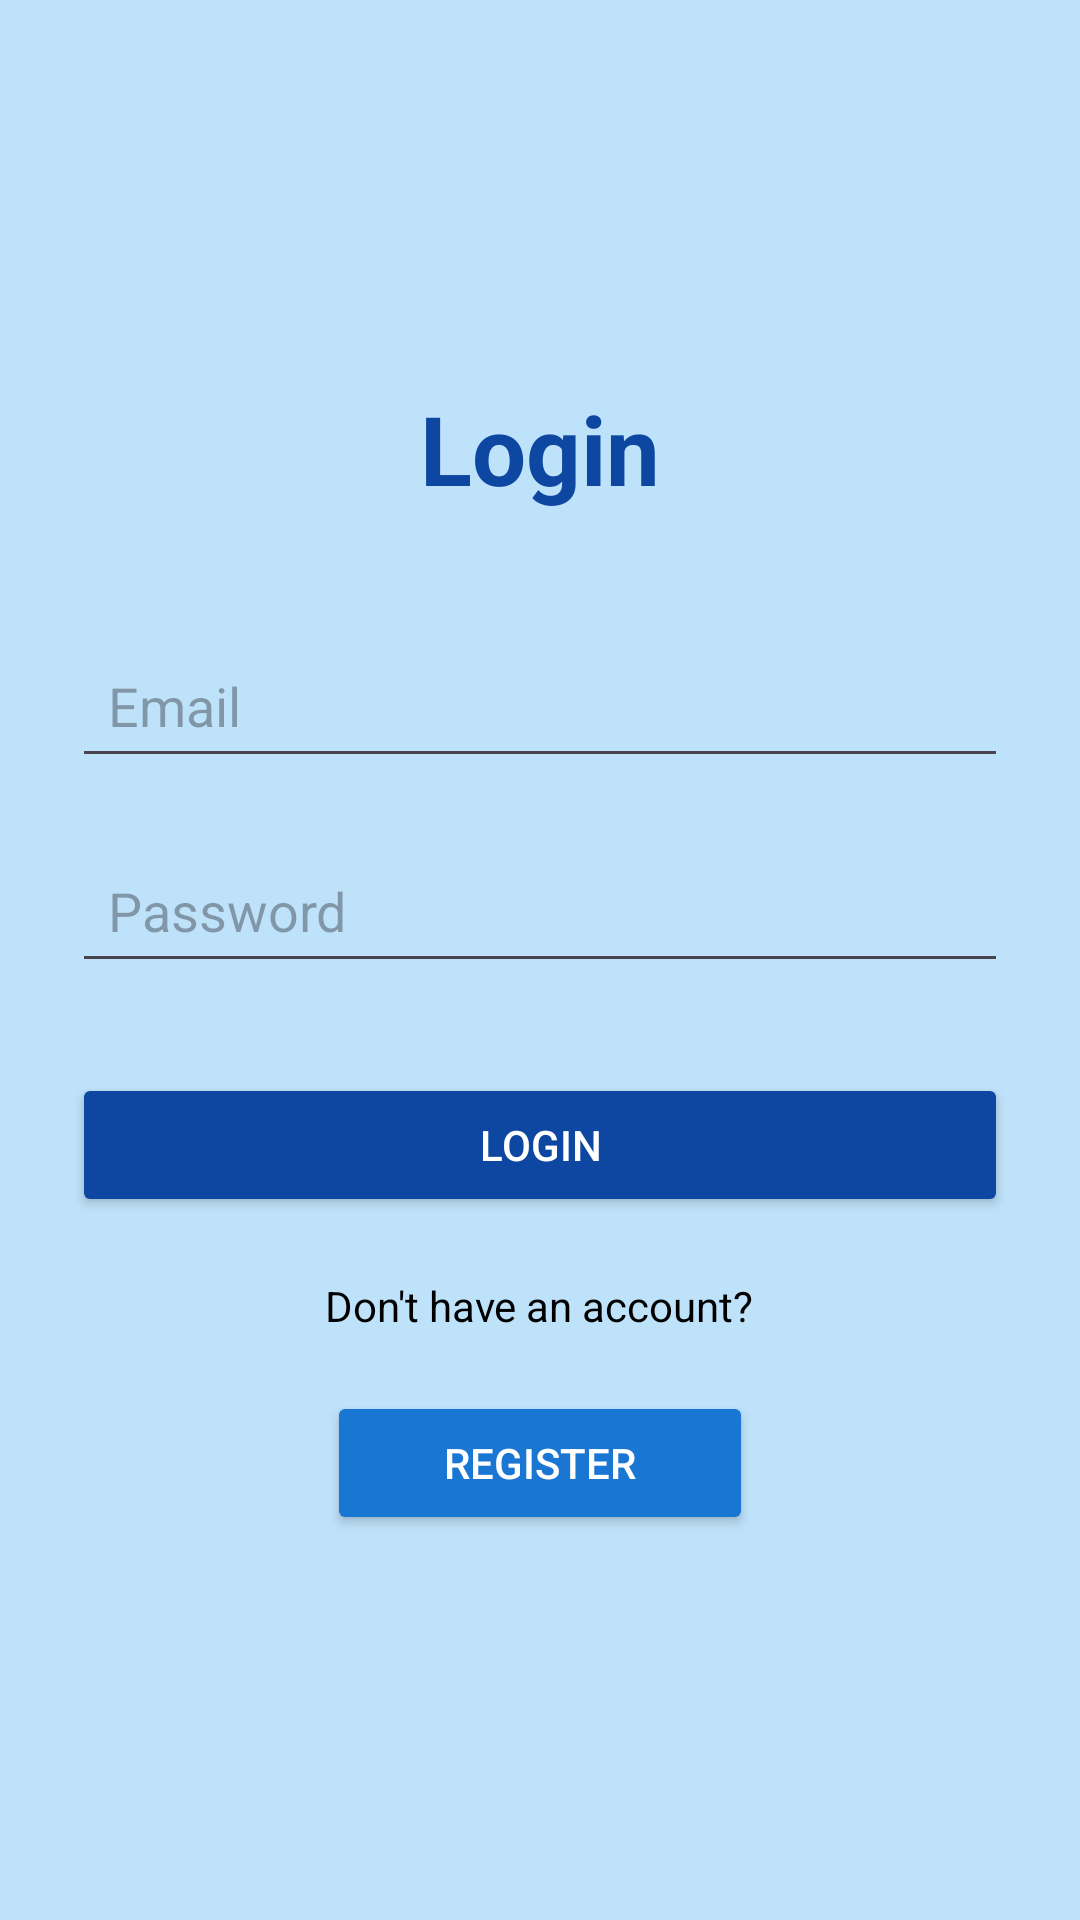

Reconstruct the res/layout file that produces this screen, plus the resources it refers to.
<!-- AndroidManifest.xml: application theme Theme.Job_portal -->
<!-- res/layout/activity_login.xml -->
<?xml version="1.0" encoding="utf-8"?>
<LinearLayout xmlns:android="http://schemas.android.com/apk/res/android"
    android:orientation="vertical"
    android:padding="24dp"
    android:gravity="center"
    android:layout_width="match_parent"
    android:layout_height="match_parent"
    android:background="#BEE2FA">

    <TextView
        android:id="@+id/loginTitle"
        android:text="Login"
        android:textColor="#0D47A1"
        android:textSize="32sp"
        android:textStyle="bold"
        android:layout_marginBottom="40dp"
        android:layout_width="wrap_content"
        android:layout_height="wrap_content" />

    <EditText
        android:id="@+id/emailEditText"
        android:hint="Email"
        android:inputType="textEmailAddress"
        android:layout_width="match_parent"
        android:layout_height="wrap_content"
        android:padding="12dp"
        android:layout_marginBottom="20dp"
        android:contentDescription="Enter email" />

    <EditText
        android:id="@+id/passwordEditText"
        android:hint="Password"
        android:inputType="textPassword"
        android:layout_width="match_parent"
        android:layout_height="wrap_content"
        android:padding="12dp"
        android:layout_marginBottom="30dp"
        android:contentDescription="Enter password" />

    <Button
        android:id="@+id/loginButton"
        android:layout_width="match_parent"
        android:layout_height="wrap_content"
        android:backgroundTint="#0D47A1"
        android:text="Login"
        android:textColor="@android:color/white"
        android:padding="12dp"
        android:contentDescription="Login button" />

    
    <TextView
        android:id="@+id/noAccountText"
        android:layout_width="wrap_content"
        android:layout_height="30dp"
        android:layout_marginTop="20dp"
        android:layout_marginBottom="8dp"
        android:text="Don't have an account?"
        android:textColor="@android:color/black" />

    
    <Button
        android:id="@+id/registerButton"
        android:layout_width="142dp"
        android:layout_height="wrap_content"
        android:backgroundTint="#1976D2"
        android:contentDescription="Register button"
        android:padding="12dp"
        android:text="Register"
        android:textColor="@android:color/white" />
</LinearLayout>
<!-- resources referenced by this layout -->
<resources>
  <style name="Theme.Job_portal" parent="Base.Theme.Job_portal" />
  <style name="Base.Theme.Job_portal" parent="Theme.Material3.DayNight.NoActionBar">
          
          <item name="android:windowFullscreen">true</item>
          <item name="android:windowBackground">@color/white</item>
          
      </style>
  <!-- not gathered from this repository: default colours our renderer supplied (Android Studio template values) -->
  <color name="white">#FFFFFFFF</color>
</resources>
